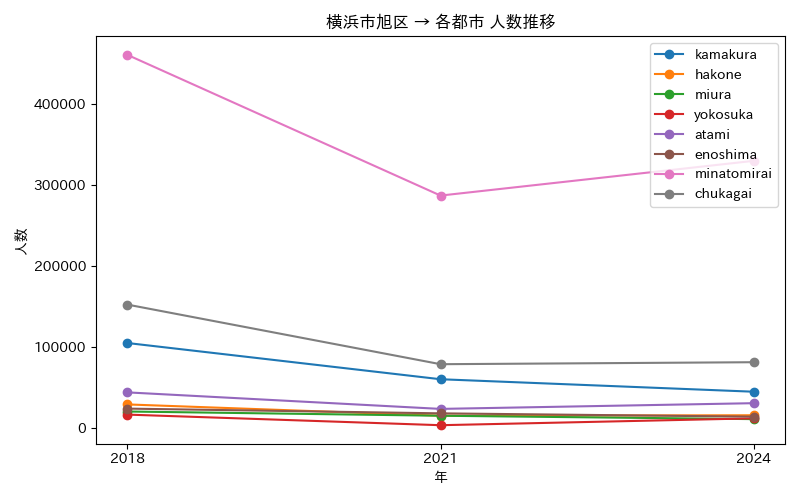

The file beside this chart, header and first rows:
年, atami, chukagai, enoshima, hakone, kamakura, minatomirai, miura, yokosuka
2018, 44441, 152684, 24433, 29587, 105309, 460613, 20851, 17040
2021, 24061, 79182, 18587, 15688, 60644, 287101, 15642, 3964
2024, 31119, 81632, 14479, 16228, 45248, 329916, 11463, 12431
